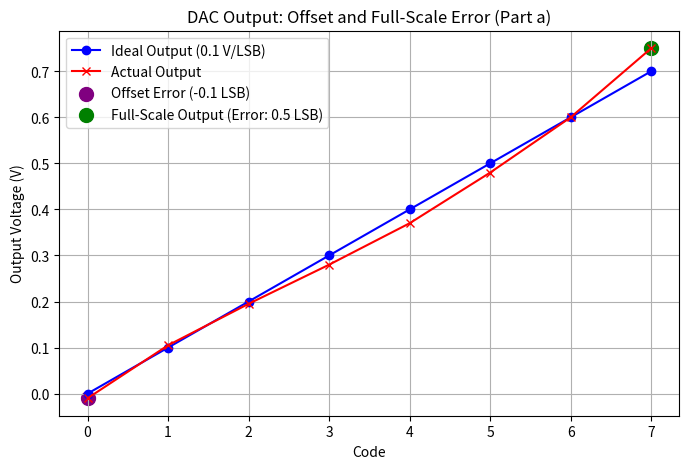
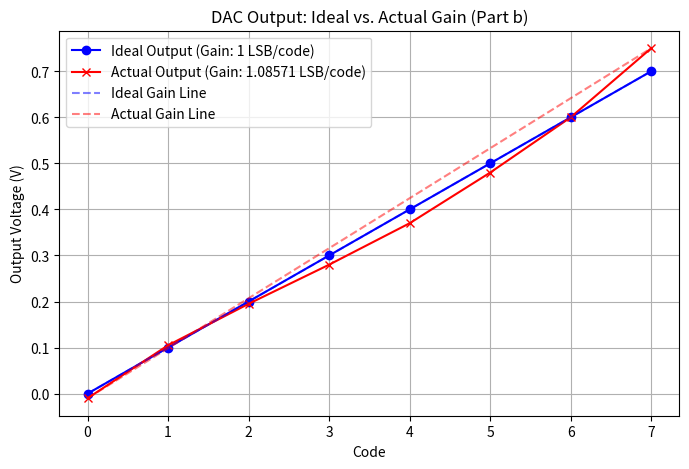

Source code (Python) for these figures, in order:
#Q3.a 

import matplotlib.pyplot as plt
import numpy as np
code = np.arange(8) 
ideal_op = [0, 0.1, 0.2, 0.3, 0.4, 0.5, 0.6, 0.7]  
actual_op = [-0.01, 0.105, 0.195, 0.28, 0.37, 0.48, 0.6, 0.75] 
plt.figure(figsize=(8, 5))
plt.plot(code, ideal_op, 'b-o', label='Ideal Output (0.1 V/LSB)')
plt.plot(code, actual_op, 'r-x', label='Actual Output')
plt.scatter([0], [-0.01], color='purple', s=100, label='Offset Error (-0.1 LSB)')
plt.scatter([7], [0.75], color='green', s=100, label='Full-Scale Output (Error: 0.5 LSB)')
plt.xlabel('Code')
plt.ylabel('Output Voltage (V)')
plt.title('DAC Output: Offset and Full-Scale Error (Part a)')
plt.grid(True)
plt.legend()
plt.xticks(code)
plt.show()

#Q3.b

import matplotlib.pyplot as plt
import numpy as np
code = np.arange(8)
ideap_op = [0, 0.1, 0.2, 0.3, 0.4, 0.5, 0.6, 0.7]  # V
actual_op = [-0.01, 0.105, 0.195, 0.28, 0.37, 0.48, 0.6, 0.75]
ideal_gain_ln = [0.1 * k for k in code]
actual_gain_ln = [-0.01 + 0.108571 * k for k in code]
plt.figure(figsize=(8, 5))
plt.plot(code, ideap_op, 'b-o', label='Ideal Output (Gain: 1 LSB/code)')
plt.plot(code, actual_op, 'r-x', label='Actual Output (Gain: 1.08571 LSB/code)')
plt.plot(code, ideal_gain_ln, 'b--', alpha=0.5, label='Ideal Gain Line')
plt.plot(code, actual_gain_ln, 'r--', alpha=0.5, label='Actual Gain Line')
plt.xlabel('Code')
plt.ylabel('Output Voltage (V)')
plt.title('DAC Output: Ideal vs. Actual Gain (Part b)')
plt.grid(True)
plt.legend()
plt.xticks(code)
plt.show()
